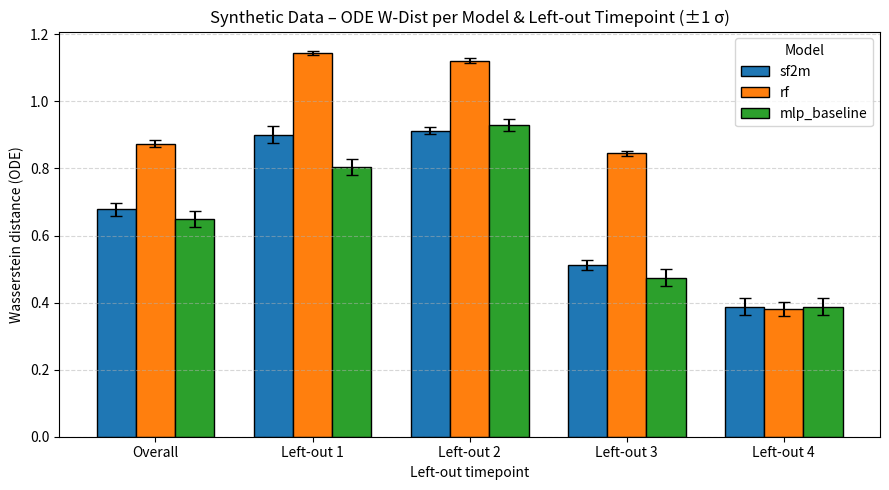
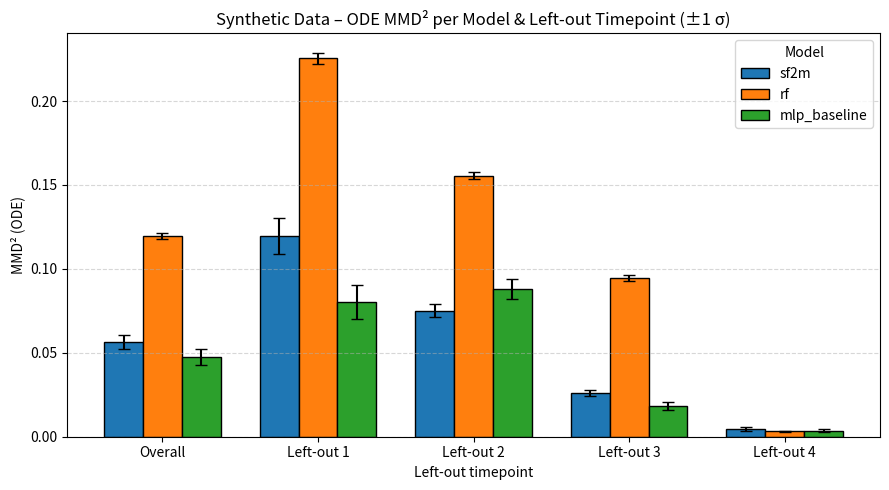

Reproduce these figures in Python, in order.
import pandas as pd
import numpy as np
import matplotlib.pyplot as plt

# ----- Input data: ODE means and stds for Synthetic dataset -----
# Mean values
w_mean = {
    "Overall": {"sf2m": 0.6782, "rf": 0.8732, "mlp_baseline": 0.6491},
    "Left‑out 1": {"sf2m": 0.9004, "rf": 1.1446, "mlp_baseline": 0.8043},
    "Left‑out 2": {"sf2m": 0.9126, "rf": 1.1214, "mlp_baseline": 0.9299},
    "Left‑out 3": {"sf2m": 0.5121, "rf": 0.8457, "mlp_baseline": 0.4740},
    "Left‑out 4": {"sf2m": 0.3878, "rf": 0.3813, "mlp_baseline": 0.3883},
}
w_std = {
    "Overall": {"sf2m": 0.0191, "rf": 0.0105, "mlp_baseline": 0.0226},
    "Left‑out 1": {"sf2m": 0.0256, "rf": 0.0062, "mlp_baseline": 0.0225},
    "Left‑out 2": {"sf2m": 0.0108, "rf": 0.0073, "mlp_baseline": 0.0189},
    "Left‑out 3": {"sf2m": 0.0140, "rf": 0.0075, "mlp_baseline": 0.0248},
    "Left‑out 4": {"sf2m": 0.0259, "rf": 0.0208, "mlp_baseline": 0.0244},
}

mmd_mean = {
    "Overall": {"sf2m": 0.0564, "rf": 0.1197, "mlp_baseline": 0.0475},
    "Left‑out 1": {"sf2m": 0.1196, "rf": 0.2254, "mlp_baseline": 0.0801},
    "Left‑out 2": {"sf2m": 0.0752, "rf": 0.1556, "mlp_baseline": 0.0880},
    "Left‑out 3": {"sf2m": 0.0260, "rf": 0.0945, "mlp_baseline": 0.0182},
    "Left‑out 4": {"sf2m": 0.0046, "rf": 0.0032, "mlp_baseline": 0.0037},
}
mmd_std = {
    "Overall": {"sf2m": 0.0044, "rf": 0.0019, "mlp_baseline": 0.0048},
    "Left‑out 1": {"sf2m": 0.0110, "rf": 0.0035, "mlp_baseline": 0.0101},
    "Left‑out 2": {"sf2m": 0.0036, "rf": 0.0019, "mlp_baseline": 0.0062},
    "Left‑out 3": {"sf2m": 0.0020, "rf": 0.0017, "mlp_baseline": 0.0022},
    "Left‑out 4": {"sf2m": 0.0009, "rf": 0.0005, "mlp_baseline": 0.0008},
}

# Convert to DataFrames for easy plotting
df_w_mean = pd.DataFrame(w_mean).T
df_w_std  = pd.DataFrame(w_std).T

df_mmd_mean = pd.DataFrame(mmd_mean).T
df_mmd_std  = pd.DataFrame(mmd_std).T

def plot_grouped_bar(df_mean, df_std, ylabel, title):
    fig, ax = plt.subplots(figsize=(9, 5))
    x = np.arange(len(df_mean))
    bar_width = 0.25
    offsets = np.linspace(-bar_width, bar_width, len(df_mean.columns))
    
    for i, model in enumerate(df_mean.columns):
        ax.bar(
            x + offsets[i],
            df_mean[model],
            yerr=df_std[model],
            width=bar_width,
            capsize=4,
            label=model,
            edgecolor='black'
        )
    
    ax.set_xlabel("Left‑out timepoint")
    ax.set_ylabel(ylabel)
    ax.set_title(title)
    ax.set_xticks(x)
    ax.set_xticklabels(df_mean.index)
    ax.legend(title="Model")
    ax.grid(axis="y", linestyle="--", alpha=0.5)
    plt.tight_layout()
    plt.show()

# Plot Wasserstein distance
plot_grouped_bar(
    df_w_mean,
    df_w_std,
    ylabel="Wasserstein distance (ODE)",
    title="Synthetic Data – ODE W‑Dist per Model & Left‑out Timepoint (±1 σ)"
)

# Plot MMD²
plot_grouped_bar(
    df_mmd_mean,
    df_mmd_std,
    ylabel="MMD² (ODE)",
    title="Synthetic Data – ODE MMD² per Model & Left‑out Timepoint (±1 σ)"
)
